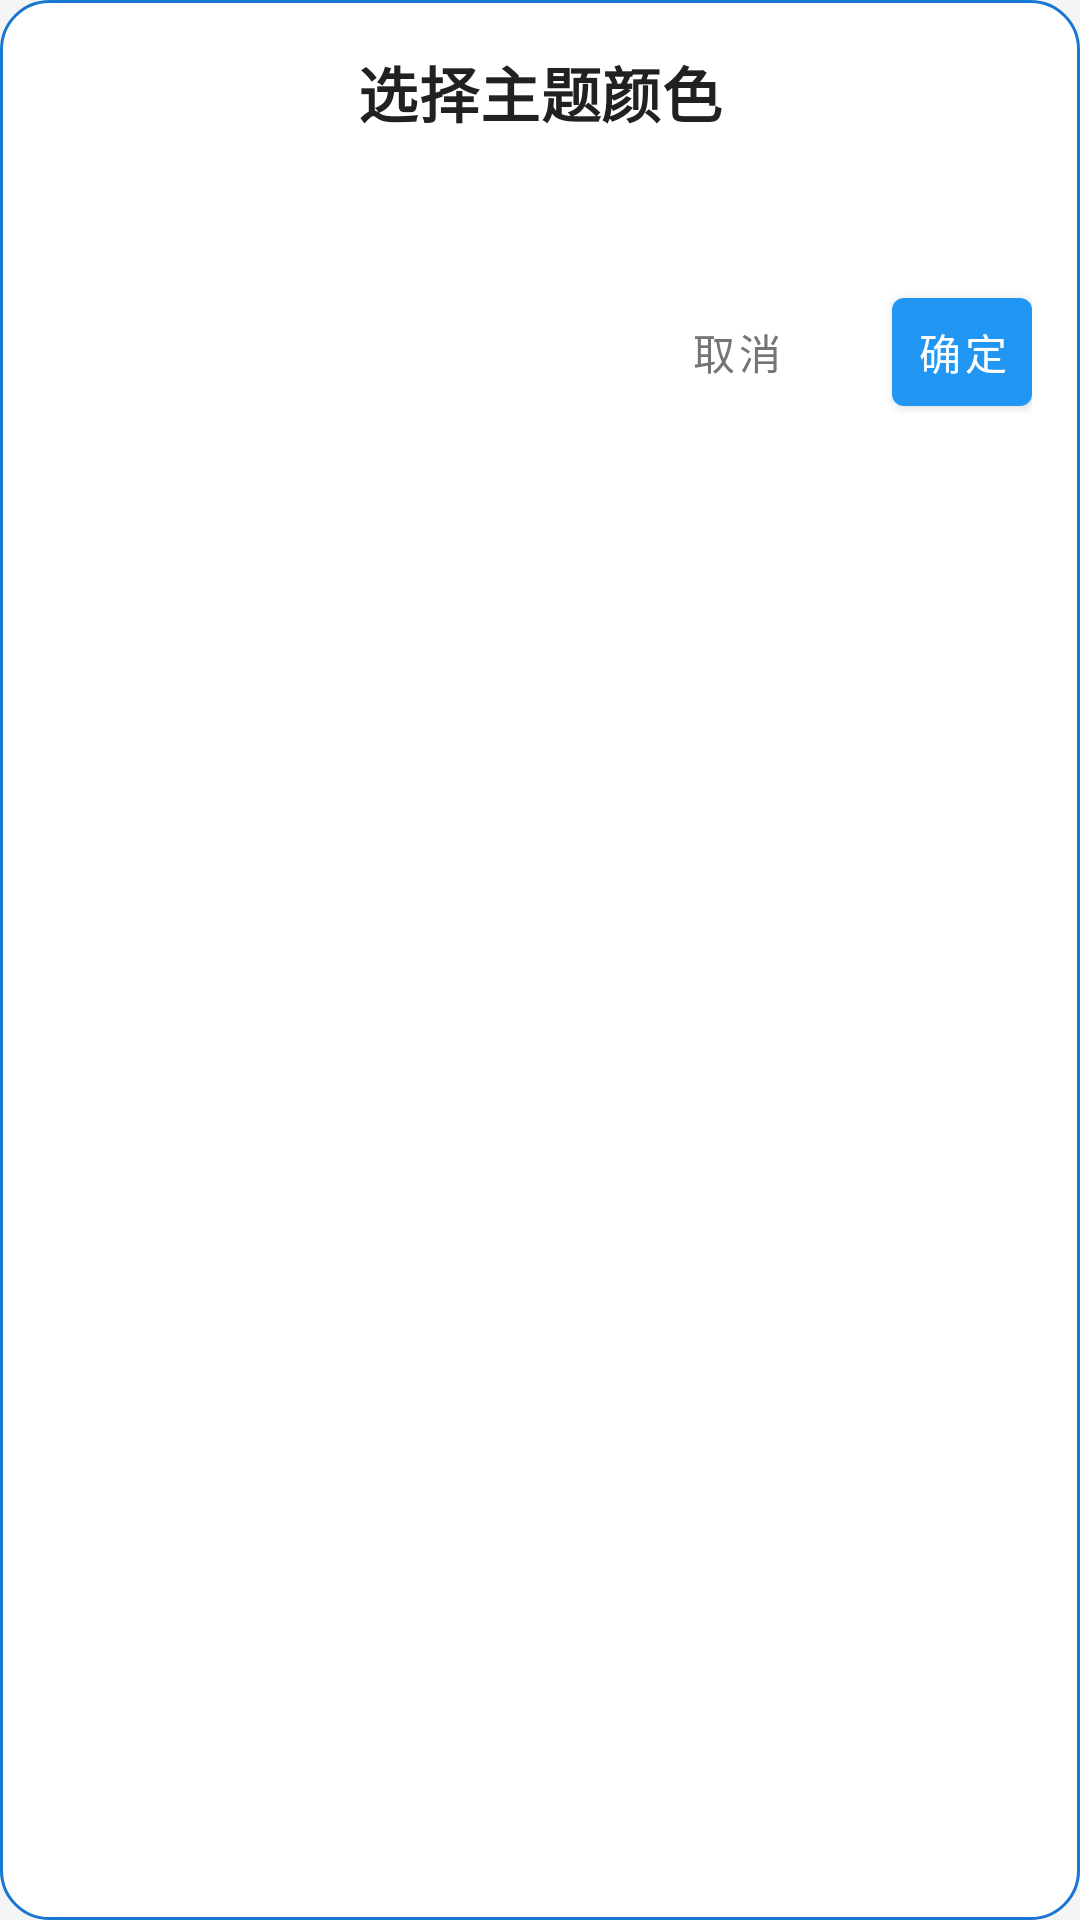

Here is an Android app screen rendered from its layout file. Give the layout XML and the strings, colors and styles it references.
<!-- AndroidManifest.xml: application theme AppTheme -->
<!-- res/layout/theme_selection_dialog.xml -->
<?xml version="1.0" encoding="utf-8"?>
<LinearLayout xmlns:android="http://schemas.android.com/apk/res/android"
    xmlns:app="http://schemas.android.com/apk/res-auto"
    android:layout_width="match_parent"
    android:layout_height="wrap_content"
    android:orientation="vertical"
    android:background="@drawable/dialog_background"
    android:padding="16dp">

    <TextView
        android:layout_width="match_parent"
        android:layout_height="wrap_content"
        android:text="选择主题颜色"
        android:textAppearance="@style/TextAppearance.MaterialComponents.Headline6"
        android:textStyle="bold"
        android:textColor="@color/text_primary"
        android:gravity="center"
        android:layout_marginBottom="16dp" />

    <androidx.recyclerview.widget.RecyclerView
        android:id="@+id/rv_themes"
        android:layout_width="match_parent"
        android:layout_height="wrap_content"
        android:padding="8dp" />

    <LinearLayout
        android:layout_width="match_parent"
        android:layout_height="wrap_content"
        android:orientation="horizontal"
        android:layout_marginTop="16dp"
        android:gravity="end">

        <com.google.android.material.button.MaterialButton
            android:id="@+id/btn_cancel"
            style="@style/Widget.NotePad.Button.Text"
            android:layout_width="wrap_content"
            android:layout_height="wrap_content"
            android:text="取消"
            android:layout_marginEnd="8dp" />

        <com.google.android.material.button.MaterialButton
            android:id="@+id/btn_ok"
            style="@style/Widget.NotePad.Button"
            android:layout_width="wrap_content"
            android:layout_height="wrap_content"
            android:text="确定" />

    </LinearLayout>

</LinearLayout>
<!-- resources referenced by this layout -->
<resources>
  <color name="text_primary">#212121</color>
  <!-- drawable dialog_background (drawable) -->
  <?xml version="1.0" encoding="utf-8"?>
  <shape xmlns:android="http://schemas.android.com/apk/res/android">
      <solid android:color="@color/list_item_background" />
      <corners android:radius="16dp" />
      <stroke
          android:width="1dp"
          android:color="@color/colorPrimaryDark" />
  </shape>
  <style name="Widget.NotePad.Button" parent="Widget.MaterialComponents.Button">
          <item name="android:paddingLeft">8dp</item>
          <item name="android:paddingRight">8dp</item>
          <item name="android:textSize">14sp</item>
          <item name="android:minWidth">0dp</item>  
          <item name="backgroundTint">@color/colorPrimary_dynamic</item>
          <item name="android:textColor">@android:color/white</item>
      </style>
  <style name="Widget.NotePad.Button.Text" parent="Widget.MaterialComponents.Button.TextButton">
          <item name="android:paddingLeft">16dp</item>
          <item name="android:paddingRight">16dp</item>
          <item name="android:textColor">@color/text_secondary</item>
      </style>
  <style name="AppTheme" parent="Theme.MaterialComponents.Light.DarkActionBar">
          <item name="colorPrimary">@color/colorPrimary_dynamic</item>
          <item name="colorPrimaryDark">@color/colorPrimaryDark_dynamic</item>
          <item name="colorAccent">@color/colorAccent_dynamic</item>
          <item name="android:windowBackground">@color/background</item>
          <item name="android:textColorPrimary">@color/text_primary</item>
  
          
          <item name="windowActionBar">true</item>
          <item name="windowNoTitle">false</item>
  
          
          <item name="actionBarStyle">@style/MyActionBar</item>
          <item name="actionMenuTextColor">@color/text_primary</item>
      </style>
  <color name="list_item_background">#FFFFFF</color>
  <color name="colorPrimaryDark">#1976D2</color>
  <color name="colorPrimary_dynamic">#2196F3</color>
  <color name="text_secondary">#757575</color>
  <color name="colorPrimaryDark_dynamic">#1976D2</color>
  <color name="colorAccent_dynamic">#FF4081</color>
  <color name="background">#F5F5F5</color>
  <style name="MyActionBar" parent="Widget.AppCompat.Light.ActionBar.Solid">
          <item name="titleTextStyle">@style/MyTitleTextStyle</item>
          <item name="background">@color/colorPrimary_dynamic</item>
      </style>
  <style name="MyTitleTextStyle" parent="TextAppearance.AppCompat.Widget.ActionBar.Title">
          <item name="android:textColor">@android:color/white</item>
      </style>
</resources>
